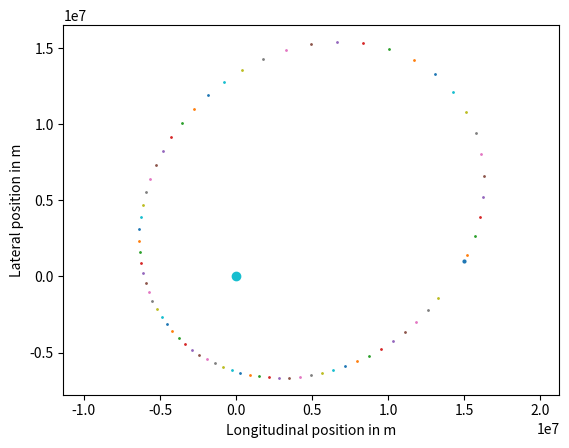

Python code for this plot:
# QUIZ
#
# Implement adaptive step size in the 
# below function.

import math
import matplotlib.pyplot
import numpy

total_time = 12500. # s
g = 9.81 # m / s2
earth_mass = 5.97e24 # kg
gravitational_constant = 6.67e-11 # N m2 / kg2

def acceleration(spaceship_position):
    vector_to_earth = - spaceship_position # earth located at origin
    return gravitational_constant * earth_mass / numpy.linalg.norm(vector_to_earth)**3 * vector_to_earth

#@show_plot
def orbit():
    x = numpy.zeros(2) # m
    v = numpy.zeros(2) # m / s
    x[0] = 15e6
    x[1] = 1e6    
    v[0] = 2e3
    v[1] = 4e3
    matplotlib.pyplot.scatter(x[0], x[1], s = 4)

    current_time = 0. # s
    h = 100. # s
    h_new = h # s, will store the adaptive step size of the next step
    tolerance = 5e5 # m

    while current_time < total_time:
        acceleration0 = acceleration(x)    
        xE = x + h * v
        vE = v + h * acceleration0
        xH = x + h * 0.5 * (v + vE)
        vH = v + h * 0.5 * (acceleration0 + acceleration(xE))
        x = xH
        v = vH

        ###Your code here.
        lte = numpy.linalg.norm(xE - xH) + total_time * numpy.linalg.norm(vE - vH)
        h_new = h * (tolerance / lte)** 0.5
        
        matplotlib.pyplot.scatter(x[0], x[1], s = 1)
        current_time += h
        h = h_new
    matplotlib.pyplot.axis('equal')
    matplotlib.pyplot.scatter(0., 0.) 
    axes = matplotlib.pyplot.gca()
    axes.set_xlabel('Longitudinal position in m')
    axes.set_ylabel('Lateral position in m')
    return x, v

x, v = orbit()

